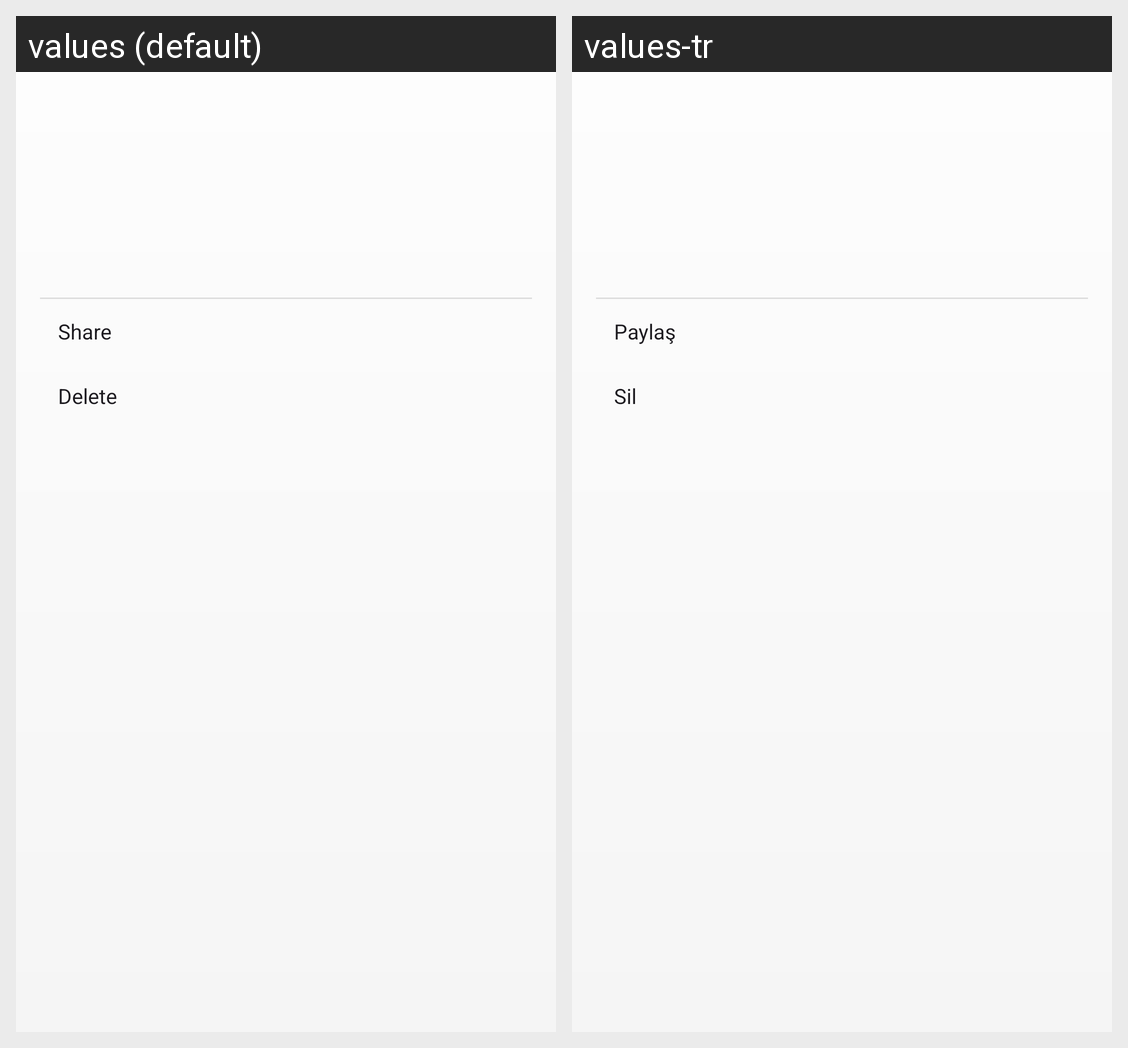

The Android screen above is rendered under two locales of the same app. Produce the string resources it draws, with the default and per-locale values.
Android screen res/layout/bottom_sheet_file_details.xml rendered under 2 locales, left to right: values (default), values-tr. Device: Nexus 5 (rendered at 1080×1920; each locale shown at half size, 540×960, under a caption strip naming it); theme Theme.CepArsivi.
Strings drawn on this screen, with the default value and each locale's value (text and hints the layout hard-codes, and strings that could not be matched under every locale, appear in the picture but are not listed):

action_share
  values: Share
  values-tr: Paylaş

action_delete
  values: Delete
  values-tr: Sil
